Run: headless pygame with SDL's dummy video driver; simulated clock (each Clock.tick advances the game by its frame time, no real sleeping); random seed 0; keys injected as events and as key.get_pressed() state; mouse plan: one left click at the window centre at the start of phase 2, then a move to the lower-right quarter at the start of phase 3.
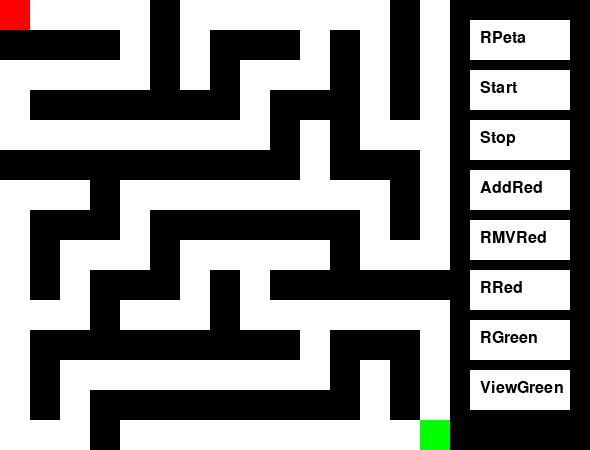
Frame 1 of 4 · flips 1–60 · no input
Frame 2 of 4 · flips 61–180 · clicked the window centre · tapped SPACE, RETURN · held RIGHT (→), D · screen unchanged from frame 1, image omitted
Frame 3 of 4 · flips 181–300 · moved the mouse to the lower-right quarter · held DOWN (↓), S · screen unchanged from frame 2, image omitted
Frame 4 of 4 · flips 301–420 · held LEFT (←), A, UP (↑), W · screen unchanged from frame 3, image omitted

The pygame program that drew these frames:

import pygame
import random
import time

# Dimensi labirin
MAZE_WIDTH = 450
MAZE_HEIGHT = 450

# Dimensi droid dan tombol
DROID_SIZE = 30
BUTTON_WIDTH = 100
BUTTON_HEIGHT = 40

# Warna
BLACK = (0, 0, 0)
WHITE = (255, 255, 255)
RED = (255, 0, 0)
GREEN = (0, 255, 0)

# Kecepatan gerakan droid (dalam detik)
MOVE_DELAY = 0.3

# Inisialisasi pygame
pygame.init()
screen = pygame.display.set_mode((MAZE_WIDTH + BUTTON_WIDTH + 40, MAZE_HEIGHT))
pygame.display.set_caption("Ahmad Ulil Absor 2101020031 (Seek And Hide)")

# Matriks labirin
maze = [[1 for _ in range(15)] for _ in range(15)]

# Inisialisasi droid merah dan droid hijau
red_droid_x = [0]
red_droid_y = [0]
green_droid_x = 14
green_droid_y = 14

# Inisialisasi tombol
button_x = MAZE_WIDTH + 20
shuffle_button_y = 20
start_button_y = 70
stop_button_y = 120
add_red_button_y = 170
remove_red_button_y = 220
random_red_button_y = 270
random_green_button_y = 320
view_green_button_y = 370

# Status permainan
game_started = False

# Mengacak labirin
def shuffle_maze():
    global maze
    maze = [[1 for _ in range(15)] for _ in range(15)]

    stack = [(0, 0)]
    while stack:
        x, y = stack[-1]
        maze[x][y] = 0

        neighbors = []
        if x > 1 and maze[x - 2][y] == 1:
            neighbors.append((x - 2, y))
        if x < 13 and maze[x + 2][y] == 1:
            neighbors.append((x + 2, y))
        if y > 1 and maze[x][y - 2] == 1:
            neighbors.append((x, y - 2))
        if y < 13 and maze[x][y + 2] == 1:
            neighbors.append((x, y + 2))

        if neighbors:
            nx, ny = random.choice(neighbors)
            maze[(x + nx) // 2][(y + ny) // 2] = 0
            stack.append((nx, ny))
        else:
            stack.pop()

# Menggambar labirin
def draw_maze():
    for i in range(15):
        for j in range(15):
            color = WHITE if maze[i][j] == 0 else BLACK
            pygame.draw.rect(screen, color, (j * DROID_SIZE, i * DROID_SIZE, DROID_SIZE, DROID_SIZE))

# Menggambar droid merah
def draw_red_droid():
    for i in range(len(red_droid_x)):
        pygame.draw.rect(screen, RED, (red_droid_y[i] * DROID_SIZE, red_droid_x[i] * DROID_SIZE, DROID_SIZE, DROID_SIZE))

# Menggambar droid hijau
def draw_green_droid():
    pygame.draw.rect(screen, GREEN, (green_droid_y * DROID_SIZE, green_droid_x * DROID_SIZE, DROID_SIZE, DROID_SIZE))

# Menggambar tombol
def draw_buttons():
    font = pygame.font.Font(None, 24)

    shuffle_text = font.render("RPeta", True, BLACK)
    start_text = font.render("Start", True, BLACK)
    stop_text = font.render("Stop", True, BLACK)
    add_red_text = font.render("AddRed", True, BLACK)
    remove_red_text = font.render("RMVRed", True, BLACK)
    random_red_text = font.render("RRed", True, BLACK)
    random_green_text = font.render("RGreen", True, BLACK)
    view_green_text = font.render("ViewGreen", True, BLACK)
    
    pygame.draw.rect(screen, WHITE, (button_x, shuffle_button_y, BUTTON_WIDTH, BUTTON_HEIGHT))
    pygame.draw.rect(screen, WHITE, (button_x, start_button_y, BUTTON_WIDTH, BUTTON_HEIGHT))
    pygame.draw.rect(screen, WHITE, (button_x, stop_button_y, BUTTON_WIDTH, BUTTON_HEIGHT))
    pygame.draw.rect(screen, WHITE, (button_x, add_red_button_y, BUTTON_WIDTH, BUTTON_HEIGHT))
    pygame.draw.rect(screen, WHITE, (button_x, remove_red_button_y, BUTTON_WIDTH, BUTTON_HEIGHT))
    pygame.draw.rect(screen, WHITE, (button_x, random_red_button_y, BUTTON_WIDTH, BUTTON_HEIGHT))
    pygame.draw.rect(screen, WHITE, (button_x, random_green_button_y, BUTTON_WIDTH, BUTTON_HEIGHT))
    pygame.draw.rect(screen, WHITE, (button_x, view_green_button_y, BUTTON_WIDTH, BUTTON_HEIGHT))

    screen.blit(shuffle_text, (button_x + 10, shuffle_button_y + 10))
    screen.blit(start_text, (button_x + 10, start_button_y + 10))
    screen.blit(stop_text, (button_x + 10, stop_button_y + 10))
    screen.blit(add_red_text, (button_x + 10, add_red_button_y + 10))
    screen.blit(remove_red_text, (button_x + 10, remove_red_button_y + 10))
    screen.blit(random_red_text, (button_x + 10, random_red_button_y + 10))
    screen.blit(random_green_text, (button_x + 10, random_green_button_y + 10))
    screen.blit(view_green_text, (button_x + 10, view_green_button_y + 10))

# Mengecek apakah dua droid bertemu
def check_collision():
    for i in range(len(red_droid_x)):
        if red_droid_x[i] == green_droid_x and red_droid_y[i] == green_droid_y:
            return True
    return False

# Loop utama permainan
def game_loop():
    global game_started
    running = True
    shuffle_maze()

    while running:
        screen.fill(BLACK)

        for event in pygame.event.get():
            if event.type == pygame.QUIT:
                running = False
            elif event.type == pygame.MOUSEBUTTONDOWN:
                mouse_x, mouse_y = pygame.mouse.get_pos()

                if button_x <= mouse_x <= button_x + BUTTON_WIDTH:
                    if shuffle_button_y <= mouse_y <= shuffle_button_y + BUTTON_HEIGHT:
                        shuffle_maze()
                    elif start_button_y <= mouse_y <= start_button_y + BUTTON_HEIGHT and not game_started:
                        game_started = True
                    elif stop_button_y <= mouse_y <= stop_button_y + BUTTON_HEIGHT and game_started:
                        game_started = False
                    elif random_red_button_y <= mouse_y <= random_red_button_y + BUTTON_HEIGHT:
                        random_red_droid()
                    elif random_green_button_y <= mouse_y <= random_green_button_y + BUTTON_HEIGHT:
                        random_green_droid()
                    elif add_red_button_y <= mouse_y <= add_red_button_y + BUTTON_HEIGHT:
                        add_red_droid()
                    elif remove_red_button_y <= mouse_y <= remove_red_button_y + BUTTON_HEIGHT:
                        remove_red_droid()
                    elif view_green_button_y <= mouse_y <= view_green_button_y + BUTTON_HEIGHT:
                        view_green_droid()            

        draw_maze()
        if game_started:
            red_move()
            green_move()
        draw_red_droid()
        draw_green_droid()
        draw_buttons()

        if check_collision():
            font = pygame.font.Font(None, 45)
            text = font.render("Game Over", True, RED)
            screen.blit(text, (MAZE_WIDTH // 2 - 80, MAZE_HEIGHT // 2 - 18))
            game_started = False
            

        pygame.display.update()

        # Menambahkan delay agar gerakan lebih terlihat
        pygame.time.delay(150)

    pygame.quit()

# Gerakan droid merah (pencari)
def red_move():
    global red_droid_x, red_droid_y
    if not check_collision():
        for i in range(len(red_droid_x)):
            if red_droid_x[i] < green_droid_x and maze[red_droid_x[i] + 1][red_droid_y[i]] == 0:
                red_droid_x[i] += 1
            elif red_droid_x[i] > green_droid_x and maze[red_droid_x[i] - 1][red_droid_y[i]] == 0:
                red_droid_x[i] -= 1
            elif red_droid_y[i] < green_droid_y and maze[red_droid_x[i]][red_droid_y[i] + 1] == 0:
                red_droid_y[i] += 1
            elif red_droid_y[i] > green_droid_y and maze[red_droid_x[i]][red_droid_y[i] - 1] == 0:
                red_droid_y[i] -= 1

# Gerakan droid hijau (penghindar)
def green_move():
    global green_droid_x, green_droid_y

    if not check_collision():
        directions = []

        if green_droid_x > 0 and maze[green_droid_x - 1][green_droid_y] == 0:
            directions.append("UP")
        if green_droid_x < 14 and maze[green_droid_x + 1][green_droid_y] == 0:
            directions.append("DOWN")
        if green_droid_y > 0 and maze[green_droid_x][green_droid_y - 1] == 0:
            directions.append("LEFT")
        if green_droid_y < 14 and maze[green_droid_x][green_droid_y + 1] == 0:
            directions.append("RIGHT")

        if directions:
            direction = random.choice(directions)

            if direction == "UP":
                green_droid_x -= 1
            elif direction == "DOWN":
                green_droid_x += 1
            elif direction == "LEFT":
                green_droid_y -= 1
            elif direction == "RIGHT":
                green_droid_y += 1
                
# Menghentikan gerakan droid
def stop_move():
    pass

# Droid merah posisi acak
def random_red_droid():
    global red_droid_x, red_droid_y
    if maze[red_droid_x[0]][red_droid_y[0]] == 0:
        while True:
            x = random.randint(0, 14)
            y = random.randint(0, 14)
            if maze[x][y] == 0 and (x != red_droid_x[0] or y != red_droid_y[0]):
                red_droid_x[0] = x
                red_droid_y[0] = y
                break

# Droid hijau posisi acak
def random_green_droid():
    global green_droid_x, green_droid_y
    if maze[green_droid_x][green_droid_y] == 0:
        while True:
            x = random.randint(0, 14)
            y = random.randint(0, 14)
            if maze[x][y] == 0 and (x != green_droid_x or y != green_droid_y):
                green_droid_x = x
                green_droid_y = y
                break

# Menambahkan droid merah
def add_red_droid():
    global red_droid_x, red_droid_y
    if maze[red_droid_x[0]][red_droid_y[0]] == 0:
        while True:
            x = random.randint(0, 14)
            y = random.randint(0, 14)
            if maze[x][y] == 0 and (x != green_droid_x or y != green_droid_y):
                red_droid_x.append(x)
                red_droid_y.append(y)
                break

# Menghapus droid merah 
def remove_red_droid():
    if len(red_droid_x) > 1:
        red_droid_x.pop()
        red_droid_y.pop()

# Pandangan droid hijau
def view_green_droid():
    global maze
    for i in range(len(maze)):
        for j in range(len(maze[i])):
            if maze[i][j] == 1:
                maze[i][j] = 0
                
# Memulai permainan
game_loop()
